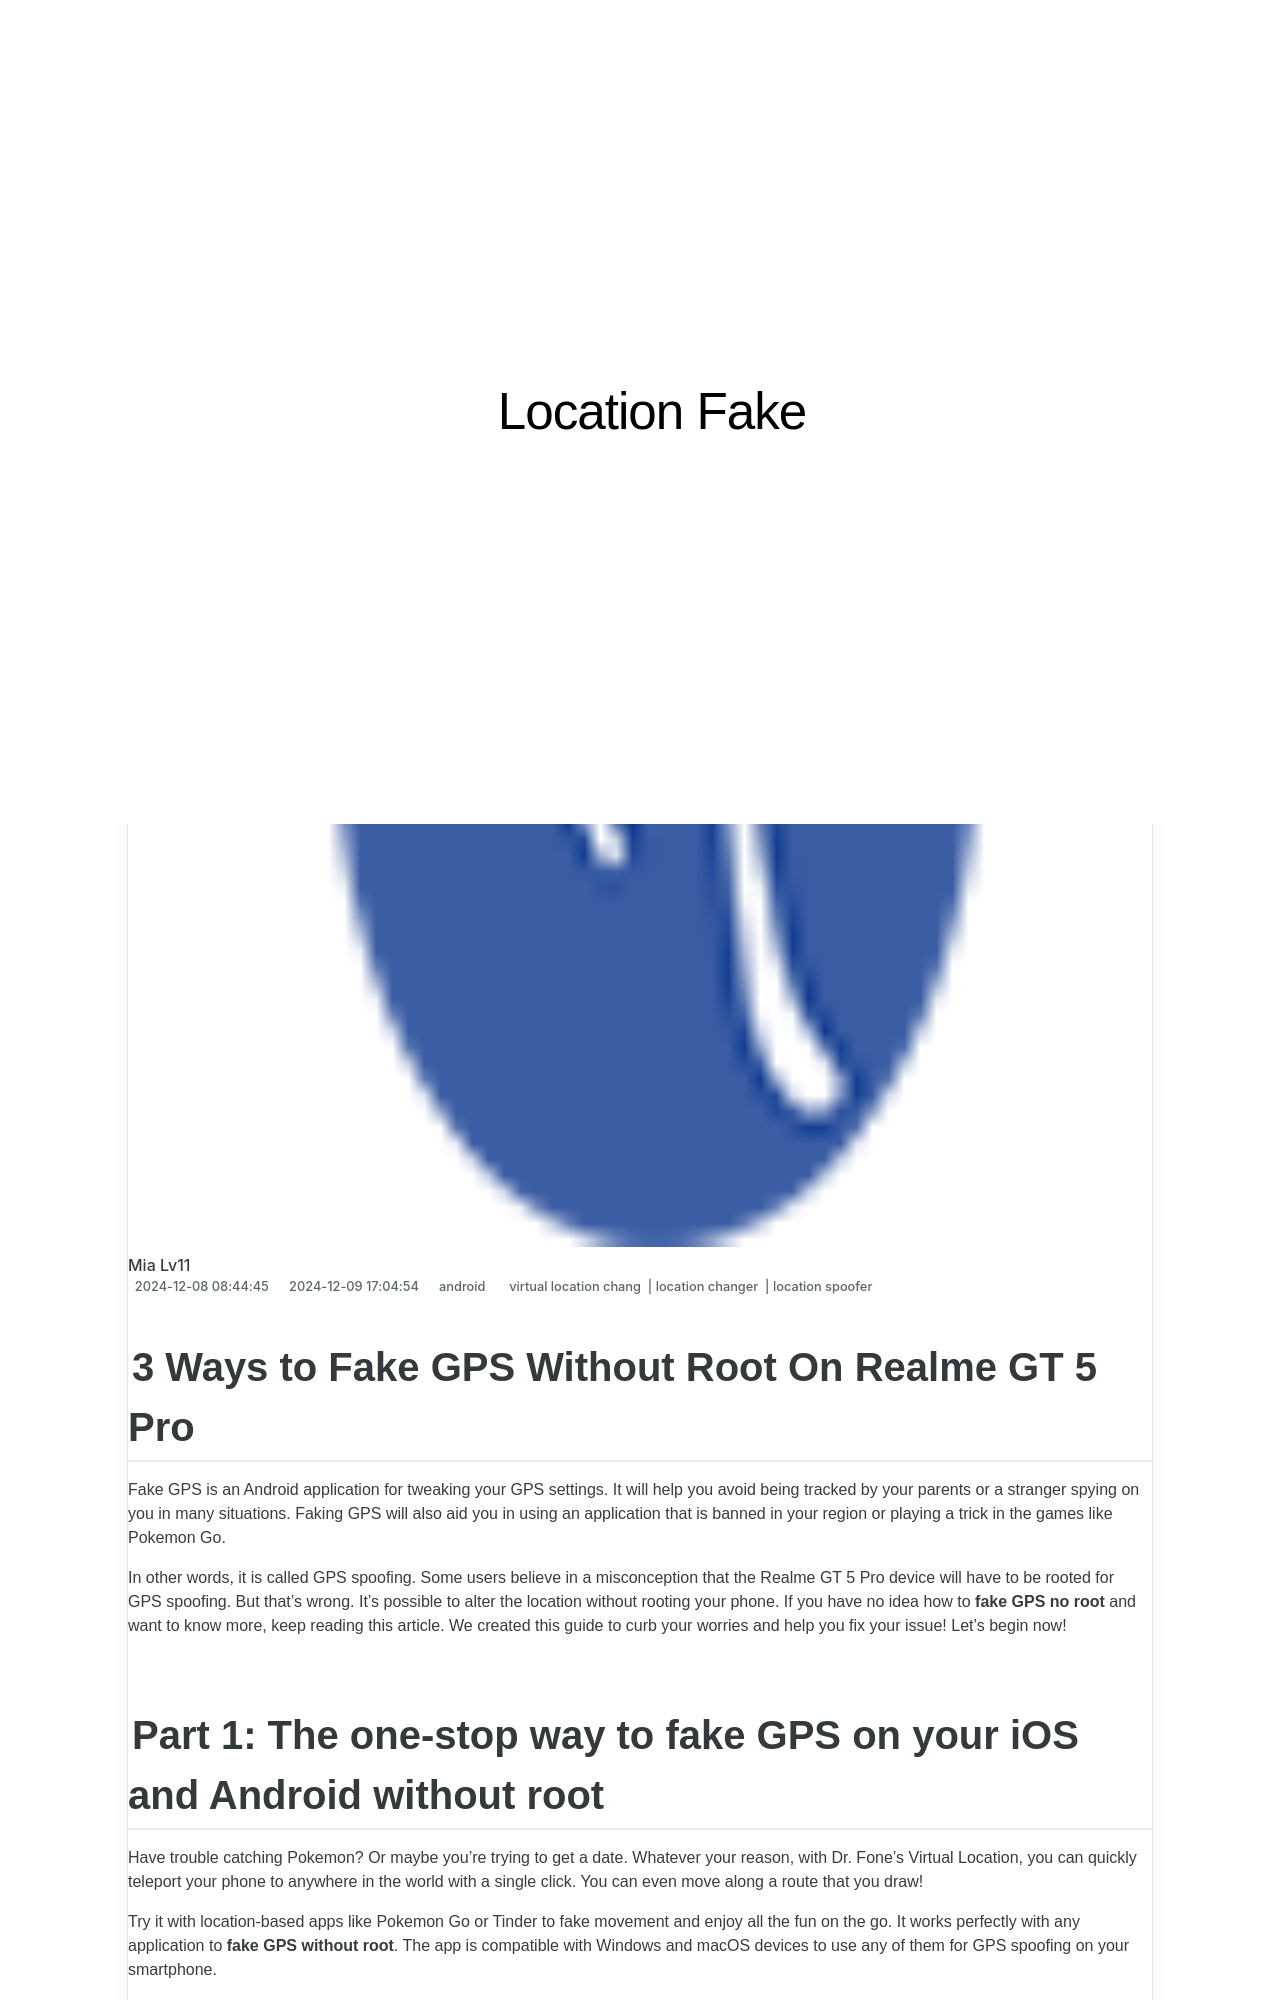

repository: techidaily/site-location-fake · page: 3-ways-to-fake-gps-without-root-on-realme-gt-5-pro-drfone-by-drfone-virtual-android/index.html · generator: jekyll

---
title: 3 Ways to Fake GPS Without Root On Realme GT 5 Pro | Dr.fone
date: 2024-12-08T08:44:45.078Z
updated: 2024-12-09T17:04:54.538Z
tags: 
  - virtual location chang
  - location changer
  - location spoofer
categories:
  - android
description: This article describes 3 Ways to Fake GPS Without Root On Realme GT 5 Pro
excerpt: This article describes 3 Ways to Fake GPS Without Root On Realme GT 5 Pro
keywords: change gps location on android,fake location on GT 5 Pro,change location on GT 5 Pro,fake location on android,change location on android,fake gps location on android
thumbnail: https://thmb.techidaily.com/99f8be9be102276bc593db3bcc6b07419f9816f2452ed4f5c2e0bd34aa16b628.jpg
---

## 3 Ways to Fake GPS Without Root On Realme GT 5 Pro

Fake GPS is an Android application for tweaking your GPS settings. It will help you avoid being tracked by your parents or a stranger spying on you in many situations. Faking GPS will also aid you in using an application that is banned in your region or playing a trick in the games like Pokemon Go.

In other words, it is called GPS spoofing. Some users believe in a misconception that the Realme GT 5 Pro device will have to be rooted for GPS spoofing. But that’s wrong. It’s possible to alter the location without rooting your phone. If you have no idea how to **fake GPS no root** and want to know more, keep reading this article. We created this guide to curb your worries and help you fix your issue! Let’s begin now!
